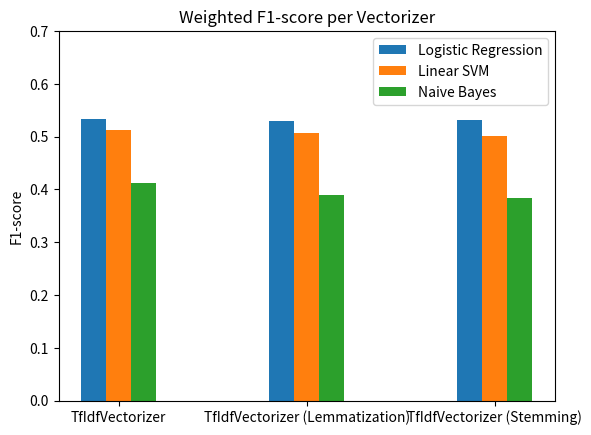

Here is the Python script that generated this plot:
import matplotlib.pyplot as plt
import numpy as np



def plot_tokenizers_vs_time(f1_scores, classifier):
    plt.figure()
    plt.bar(LABELS, f1_scores, width=0.3)
    plt.title("Weighted F1-score per Vectorizer for '{}' classifier".format(classifier))
    plt.ylabel("F1-score")
    # plt.yscale('log')
    plt.show()

def plot_tokenizers_vs_f1_all_in_one():
    tokenizers = ("TfIdfVectorizer", "TfIdfVectorizer (Lemmatization)", "TfIdfVectorizer (Stemming)")

    logistic_regression_f1s = (0.5337, 0.5303, 0.5314)
    linear_svm_f1s = (0.5128, 0.5074, 0.5008)
    naive_bayes_f1s = (0.4125, 0.3899, 0.3829)

    ind = np.arange(len(tokenizers))  # the x locations for the groups
    width = 0.4  # the width of the bars

    fig, ax = plt.subplots()
    rects1 = ax.bar(ind - width * 2 / 6, logistic_regression_f1s, width / 3, label="Logistic Regression")
    rects2 = ax.bar(ind, linear_svm_f1s, width / 3, label="Linear SVM")
    rects3 = ax.bar(ind + width * 2 / 6, naive_bayes_f1s, width / 3, label="Naive Bayes")

    # Add some text for labels, title and custom x-axis tick labels, etc.
    plt.ylabel("F1-score")
    plt.title("Weighted F1-score per Vectorizer")
    plt.ylim([0, 0.7])
    ax.set_xticks(ind)
    ax.set_xticklabels(tokenizers)
    ax.legend()

    plt.show()


if __name__ == "__main__":
    plot_tokenizers_vs_f1_all_in_one()
